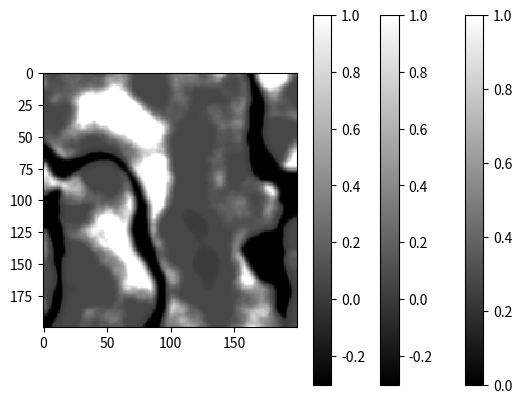

Source code (Python):
import numpy as np

#--------------------------------------------------------------------------
#utile pour tester
import matplotlib.pyplot as plt
def plot_noise(noise, cmap_given = "gray"):
    plt.imshow(noise, cmap=cmap_given, interpolation='nearest')
    plt.colorbar()
    plt.show()
#--------------------------------------------------------------------------

def interpolate(a0,a1,x):
    if (x <= 0):
        x=0
    if (x >= 1):
        x=1
    return (a1 - a0) * ((x * (x * 6.0 - 15.0) + 10.0) * x * x * x) + a0


def perlin(size,scale,a,b):
    noise = np.zeros((size, size))
    gradients = np.random.randn(size // scale + 2, size // scale + 2, 2)
    for y in range(size):
        for x in range(size):
            #grid coordinates
            cell_x = x // scale
            cell_y = y // scale
            cell_offset_x = x / scale - cell_x
            cell_offset_y = y / scale - cell_y
            dot_hg = np.dot([cell_offset_x, cell_offset_y], gradients[cell_y, cell_x])
            dot_hd = np.dot([cell_offset_x - 1, cell_offset_y], gradients[cell_y, cell_x + 1])
            dot_bg = np.dot([cell_offset_x, cell_offset_y - 1], gradients[cell_y + 1, cell_x])
            dot_bd = np.dot([cell_offset_x - 1, cell_offset_y - 1], gradients[cell_y + 1, cell_x + 1])
            interpole_h=interpolate(dot_hg,dot_hd,cell_offset_x)
            interpole_b=interpolate(dot_bg,dot_bd,cell_offset_x)
            val=interpolate(interpole_h,interpole_b,cell_offset_y)
            noise[y, x] = val
    noise = a + (noise-np.min(noise))*(b-a)/(np.max(noise)-np.min(noise))
    return noise

def fractale(size,scale,nb,persist=0.4,lacun=0.5):
    noise = np.zeros((size, size))
    f=1
    ampli=1
    som=0
    for i in range(nb):
        noise+=ampli*perlin(size,int(f*scale),0,1)
        f*=lacun
        som+=ampli
        ampli*=persist
    return fenetre(noise,0,1),som

def slope(grid,size,width=0.5):
    slope=np.zeros_like(grid)
    for i in range(size):
        for j in range(size):
            heigth=grid[i][j]
            k=np.floor(heigth/width)
            l=(heigth-k*width)/width
            slope[i][j]=float((k+min(2*l,1))*width)
    return slope

def redistrib(grid,nb,pow):
    res=np.power((grid/nb),pow)
    return fenetre(res,0,1)

def fenetre(grid,a,b):
    return a + (grid-np.min(grid))*(b-a)/(np.max(grid)-np.min(grid))

def gaussian_kernel(size, sigma):
    y = np.linspace(-(size//2), size//2, size)
    xv, yv = np.meshgrid(y, y)
    kernel = (1/(2*np.pi*sigma**2)) * np.exp(-(xv**2 + yv**2) / (2*sigma**2))
    kernel /= np.sum(kernel)
    return kernel

def convolve2D(mat, size,o=5):
    k=gaussian_kernel(size,o)
    h,w=np.shape(mat)
    h_inp,w_inp=h+(size//2)*2,w+(size//2)*2
    #inp=np.zeros((h+(size//2)*2,w+(size//2)*2))
    inp=np.pad(mat,(size//2),'edge')
    for x in range(h):
        for y in range(w):
            inp[(size//2)+x][(size//2)+y]=mat[x][y]
    out=np.zeros_like(mat)
    for i in range(h):
        for j in range(w):
            sous_matrice = inp[i:i+size, j:j+size]
            out[i, j] = np.sum(sous_matrice * k)
    return out


if __name__ == '__main__':
    imSize=200
    f,n=fractale(imSize,150,5)
    s=slope(f,imSize,0.9)
    baseriver=-redistrib(redistrib(s,n,2)-redistrib(s,n,4),1,1)
    river=np.zeros_like(baseriver)
    for i in range(imSize):
        for j in range(imSize):
            river[i][j]=1
            if baseriver[i][j]<-0.9:
                river[i][j]=0
    plot_noise(river)       
    pente=fenetre(convolve2D(river,7,5),-0.3,1)
    plot_noise(pente)
    f,n=fractale(imSize,50,5)
    s=slope(f,imSize,0.5)
    res=redistrib(s,n,4)
    for i in range(imSize):
        for j in range(imSize):
            if pente[i][j]<0:
                res[i][j]=pente[i][j]
            else:
                res[i][j]*=pente[i][j]
    plot_noise(res)